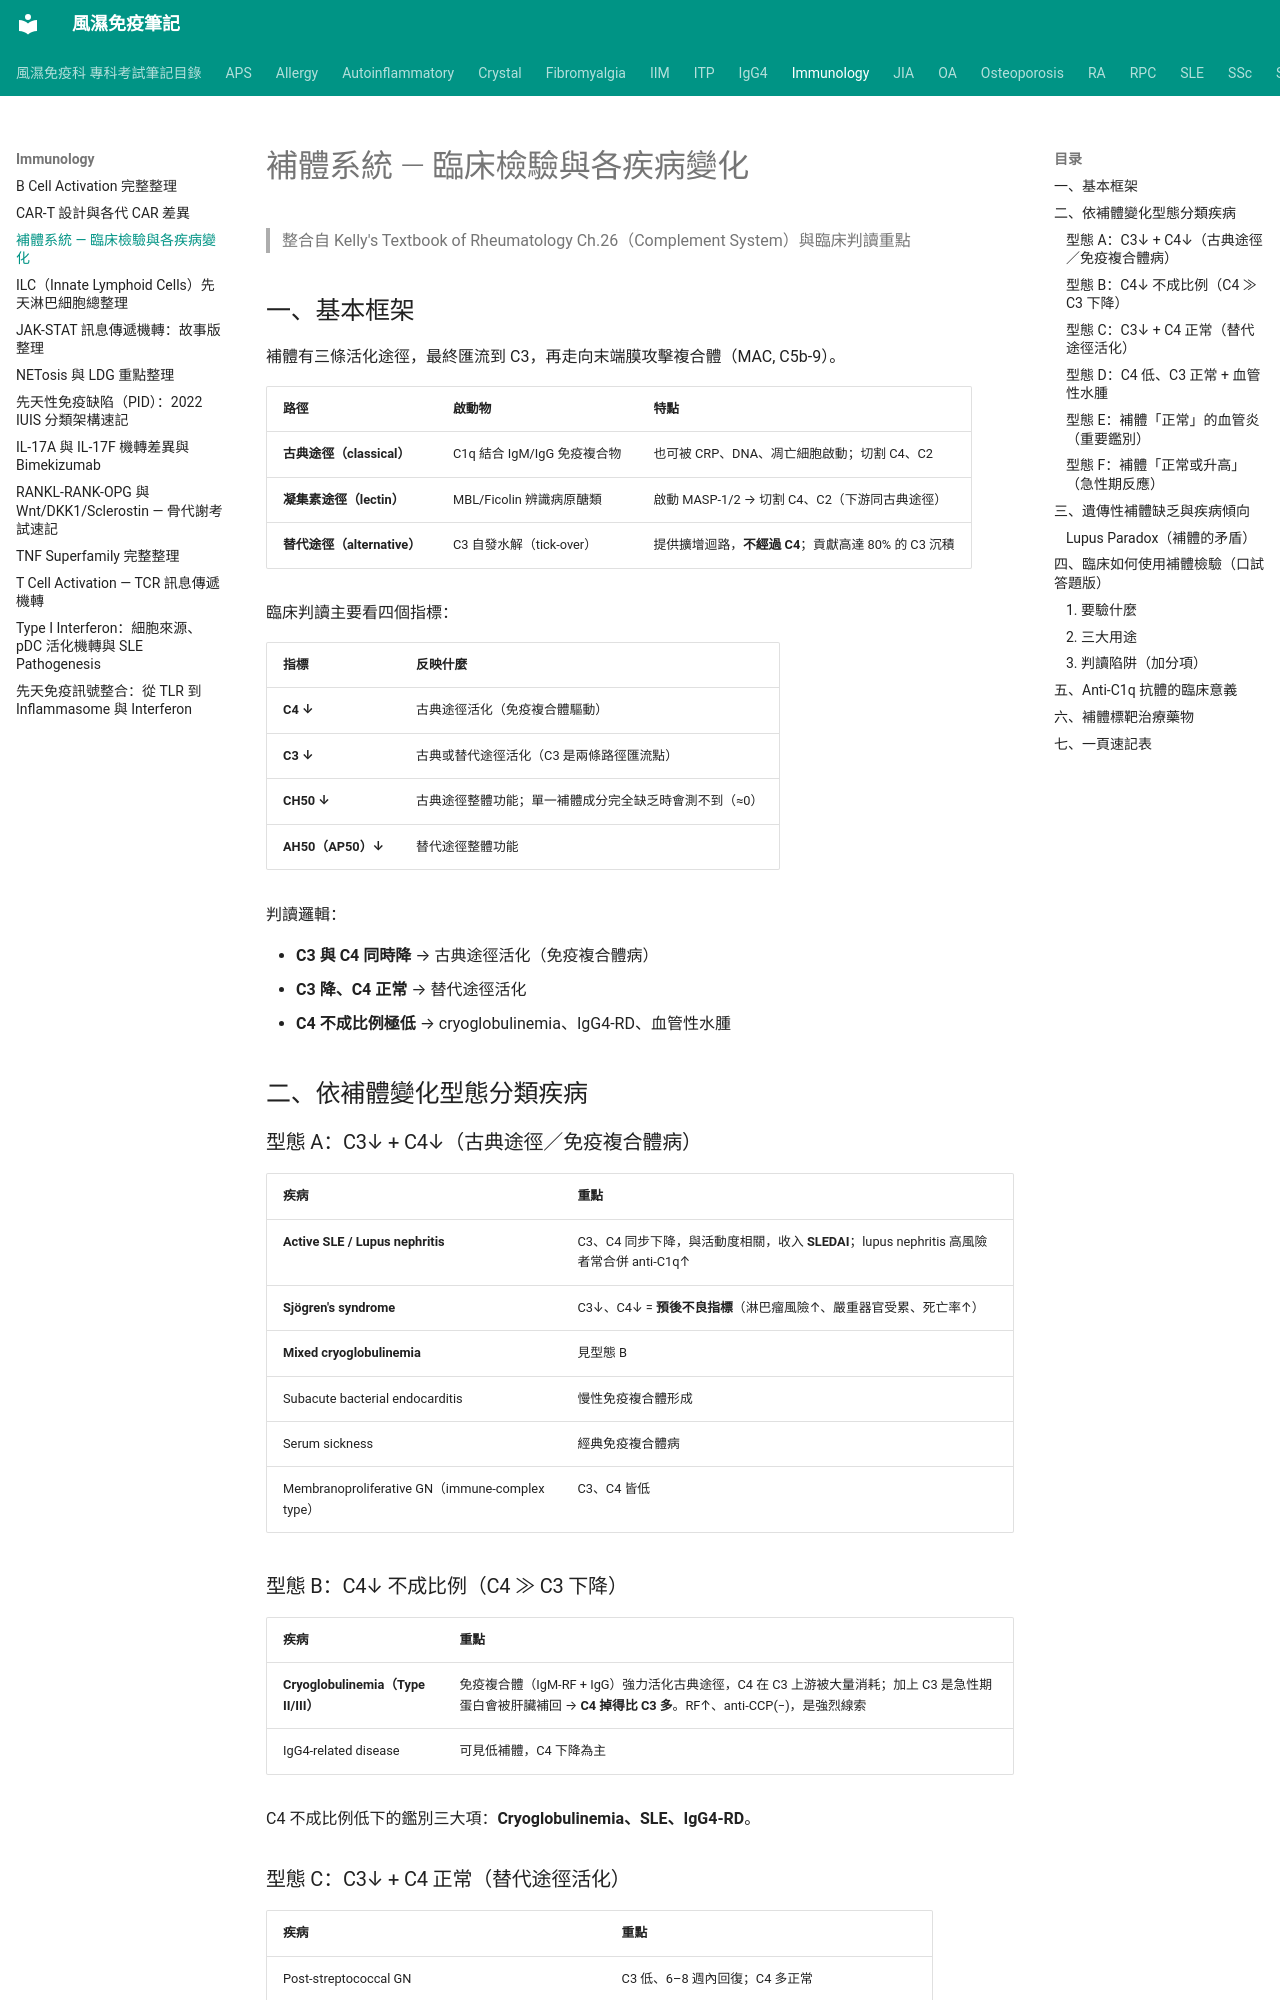

repository: tsaiming1014/rheum-note · page: Immunology/Complement_疾病與檢驗/index.html · generator: mkdocs

# 補體系統 — 臨床檢驗與各疾病變化

> 整合自 Kelly's Textbook of Rheumatology Ch.26（Complement System）與臨床判讀重點

## 一、基本框架

補體有三條活化途徑，最終匯流到 C3，再走向末端膜攻擊複合體（MAC, C5b-9）。

| 路徑 | 啟動物 | 特點 |
|------|--------|------|
| **古典途徑（classical）** | C1q 結合 IgM/IgG 免疫複合物 | 也可被 CRP、DNA、凋亡細胞啟動；切割 C4、C2 |
| **凝集素途徑（lectin）** | MBL/Ficolin 辨識病原醣類 | 啟動 MASP-1/2 → 切割 C4、C2（下游同古典途徑） |
| **替代途徑（alternative）** | C3 自發水解（tick-over） | 提供擴增迴路，**不經過 C4**；貢獻高達 80% 的 C3 沉積 |

臨床判讀主要看四個指標：

| 指標 | 反映什麼 |
|------|---------|
| **C4 ↓** | 古典途徑活化（免疫複合體驅動） |
| **C3 ↓** | 古典或替代途徑活化（C3 是兩條路徑匯流點） |
| **CH50 ↓** | 古典途徑整體功能；單一補體成分完全缺乏時會測不到（≈0） |
| **AH50（AP50）↓** | 替代途徑整體功能 |

判讀邏輯：

- **C3 與 C4 同時降** → 古典途徑活化（免疫複合體病）
- **C3 降、C4 正常** → 替代途徑活化
- **C4 不成比例極低** → cryoglobulinemia、IgG4-RD、血管性水腫

## 二、依補體變化型態分類疾病

### 型態 A：C3↓ + C4↓（古典途徑／免疫複合體病）

| 疾病 | 重點 |
|------|------|
| **Active SLE / Lupus nephritis** | C3、C4 同步下降，與活動度相關，收入 **SLEDAI**；lupus nephritis 高風險者常合併 anti-C1q↑ |
| **Sjögren's syndrome** | C3↓、C4↓ = **預後不良指標**（淋巴瘤風險↑、嚴重器官受累、死亡率↑） |
| **Mixed cryoglobulinemia** | 見型態 B |
| Subacute bacterial endocarditis | 慢性免疫複合體形成 |
| Serum sickness | 經典免疫複合體病 |
| Membranoproliferative GN（immune-complex type） | C3、C4 皆低 |

### 型態 B：C4↓ 不成比例（C4 ≫ C3 下降）

| 疾病 | 重點 |
|------|------|
| **Cryoglobulinemia（Type II/III）** | 免疫複合體（IgM-RF + IgG）強力活化古典途徑，C4 在 C3 上游被大量消耗；加上 C3 是急性期蛋白會被肝臟補回 → **C4 掉得比 C3 多**。RF↑、anti-CCP(−)，是強烈線索 |
| IgG4-related disease | 可見低補體，C4 下降為主 |

C4 不成比例低下的鑑別三大項：**Cryoglobulinemia、SLE、IgG4-RD**。
